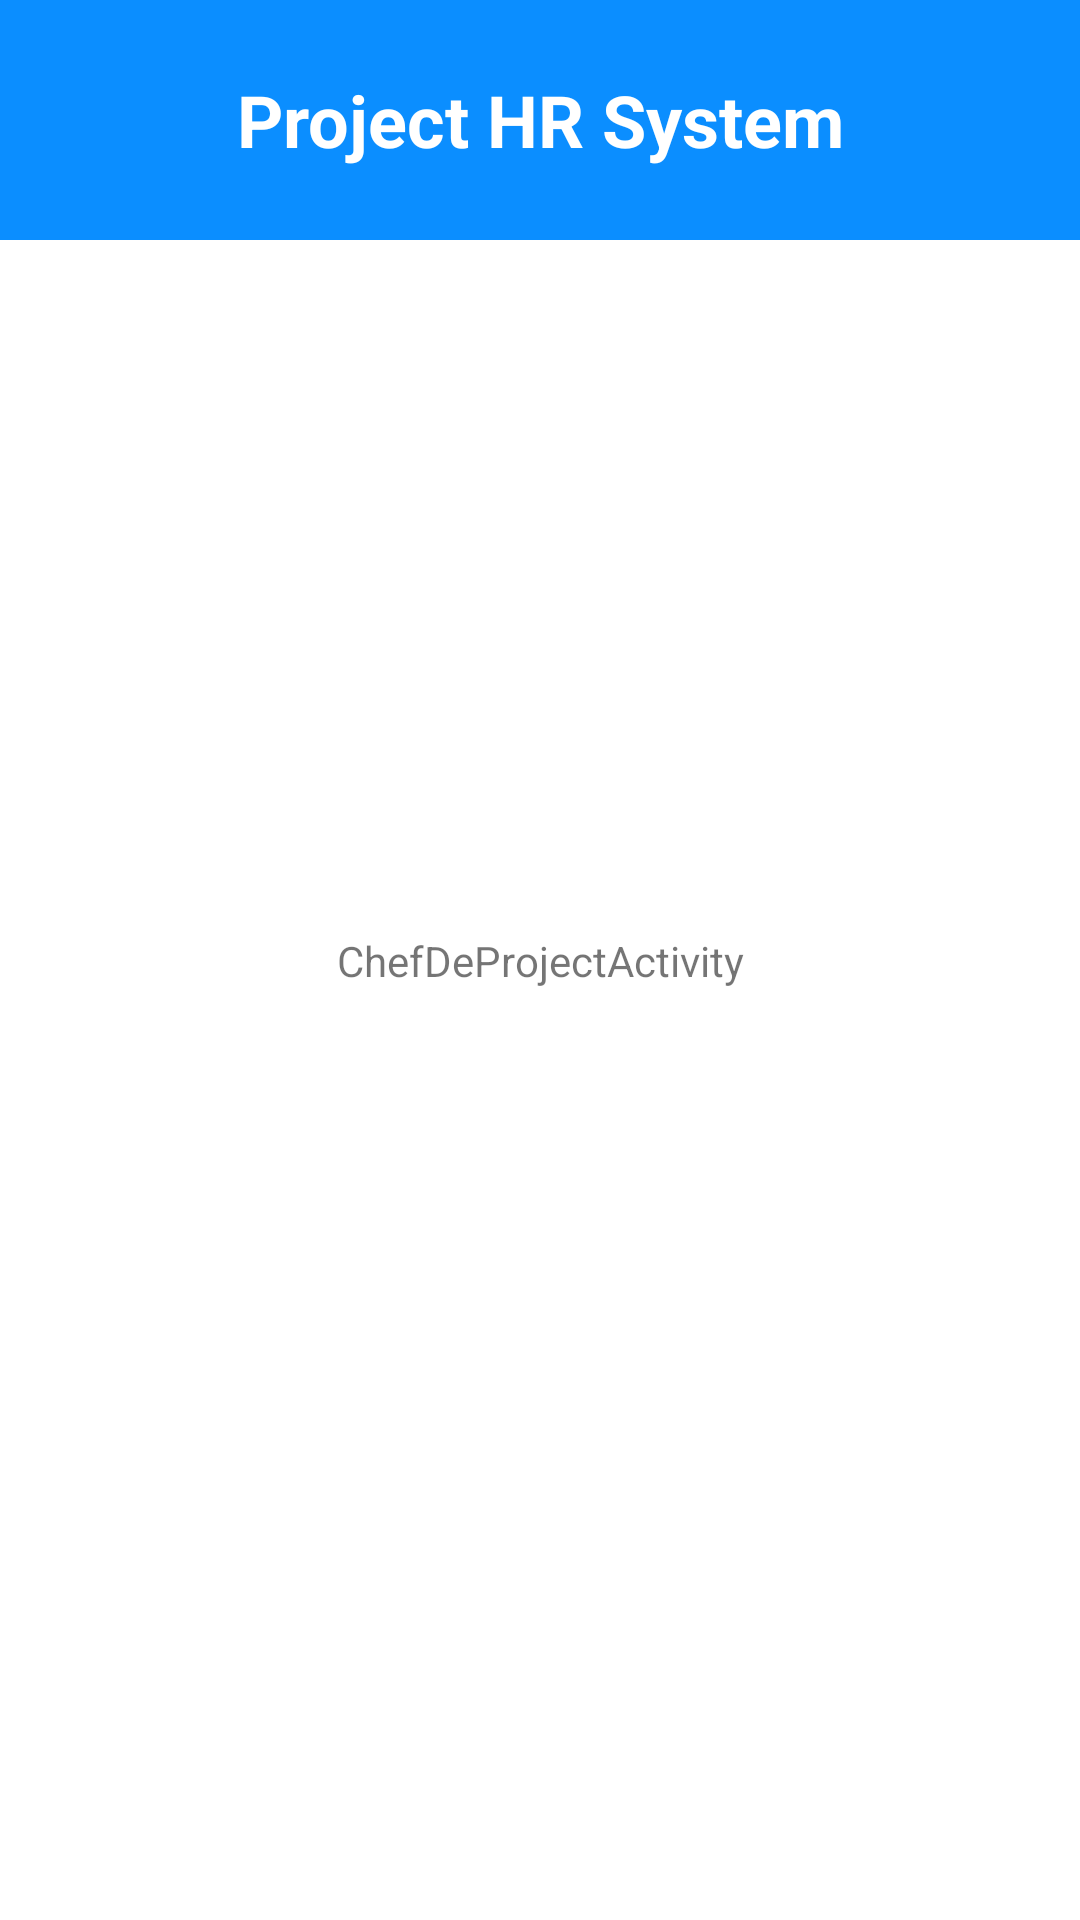

This screen was rendered from an Android layout file. Write that file and the resources it references.
<!-- AndroidManifest.xml: application theme Theme.ProjectLeila -->
<!-- res/layout/activity_chef_de_project.xml -->
<?xml version="1.0" encoding="utf-8"?>
<androidx.constraintlayout.widget.ConstraintLayout xmlns:android="http://schemas.android.com/apk/res/android"
    xmlns:app="http://schemas.android.com/apk/res-auto"
    xmlns:tools="http://schemas.android.com/tools"
    android:layout_width="match_parent"
    android:layout_height="match_parent"
    tools:context=".Ui.ChefDeProjectActivity">

    <include layout="@layout/appbat"/>

    <TextView
        android:id="@+id/textView2"
        android:layout_width="wrap_content"
        android:layout_height="wrap_content"
        android:text="ChefDeProjectActivity"
        app:layout_constraintBottom_toBottomOf="parent"
        app:layout_constraintEnd_toEndOf="parent"
        app:layout_constraintStart_toStartOf="parent"
        app:layout_constraintTop_toTopOf="parent" />
</androidx.constraintlayout.widget.ConstraintLayout>
<!-- res/layout/appbat.xml (included above) -->
<?xml version="1.0" encoding="utf-8"?>
<androidx.constraintlayout.widget.ConstraintLayout xmlns:android="http://schemas.android.com/apk/res/android"
    xmlns:app="http://schemas.android.com/apk/res-auto"
    android:layout_width="match_parent"
    android:layout_height="match_parent"
    android:layout_gravity="center"
    android:gravity="center">

    <TextView
        android:id="@+id/AppBar"
        android:layout_width="match_parent"
        android:layout_height="80dp"
        android:gravity="center"
        android:text="Project HR System"
        android:textStyle="bold"
        android:textSize="24sp"
        android:textColor="@color/white"
        android:background="#0B8EFF"
        app:layout_constraintEnd_toEndOf="parent"
        app:layout_constraintStart_toStartOf="parent"
        app:layout_constraintTop_toTopOf="parent" />

</androidx.constraintlayout.widget.ConstraintLayout>
<!-- resources referenced by this layout -->
<resources>
  <style name="Theme.ProjectLeila" parent="Theme.MaterialComponents.DayNight.DarkActionBar">
          
          <item name="colorPrimary">#0B8EFF</item>
          <item name="colorPrimaryVariant">#0B8EFF</item>
          <item name="colorOnPrimary">@color/white</item>
          
          <item name="colorSecondary">@color/teal_200</item>
          <item name="colorSecondaryVariant">@color/teal_700</item>
          <item name="colorOnSecondary">@color/black</item>
          
          <item name="android:statusBarColor" tools:targetApi="l">?attr/colorPrimaryVariant</item>
          
      </style>
  <!-- not gathered from this repository: default colours our renderer supplied (Android Studio template values) -->
  <color name="teal_200">#FF03DAC5</color>
  <color name="teal_700">#FF018786</color>
  <color name="black">#FF000000</color>
  <color name="white">#FFFFFFFF</color>
</resources>
